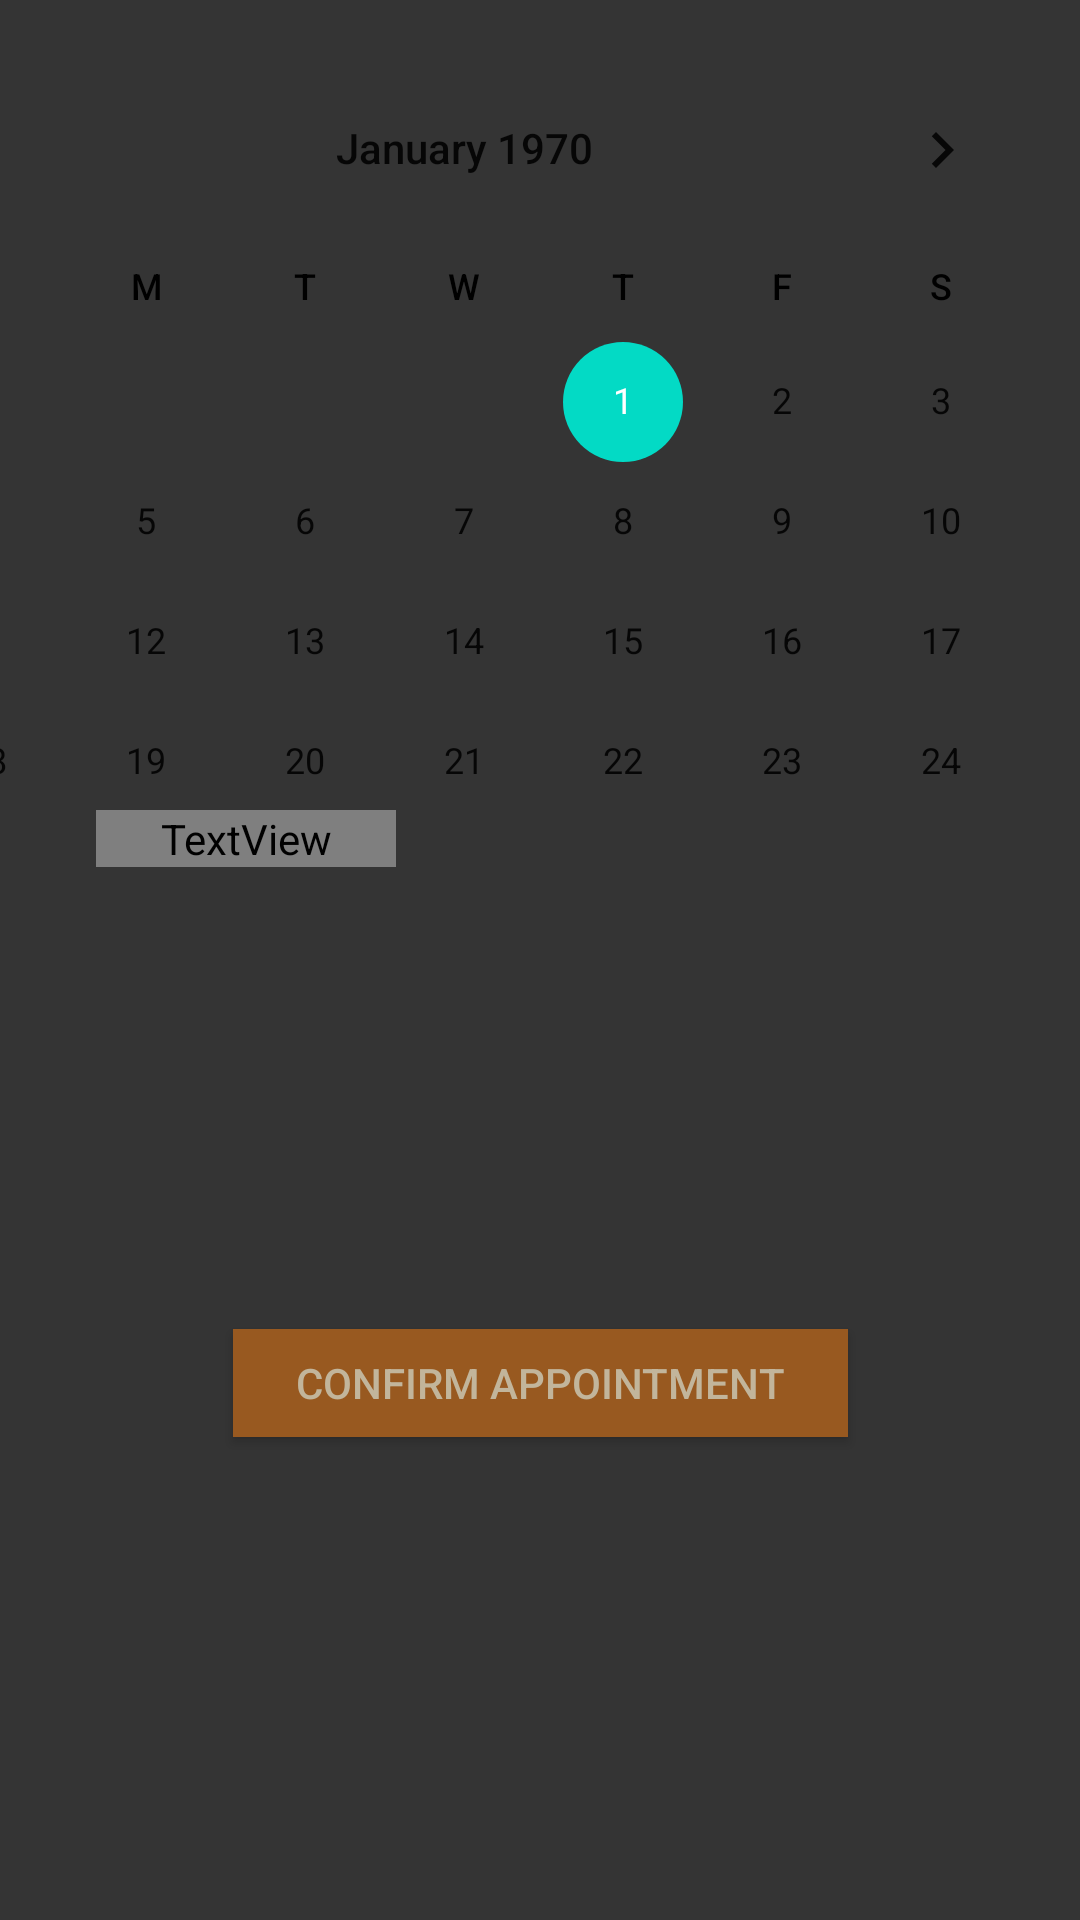

Here is an Android app screen rendered from its layout file. Give the layout XML and the strings, colors and styles it references.
<!-- AndroidManifest.xml: application theme AppTheme -->
<!-- res/layout/calendar.xml -->
<?xml version="1.0" encoding="utf-8"?>
<androidx.constraintlayout.widget.ConstraintLayout xmlns:android="http://schemas.android.com/apk/res/android"
    xmlns:app="http://schemas.android.com/apk/res-auto"
    xmlns:tools="http://schemas.android.com/tools"
    android:layout_width="match_parent"
    android:layout_height="match_parent"
    android:background="#343434">

    <Button
        android:id="@+id/confirmBtn"
        android:layout_width="205dp"
        android:layout_height="36dp"
        android:layout_alignParentBottom="true"
        android:layout_centerHorizontal="true"
        android:layout_marginTop="33dp"
        android:background="#985920"
        android:text="@string/confirm_appt"
        android:textColor="#C2B59B"
        app:layout_constraintEnd_toEndOf="parent"
        app:layout_constraintStart_toStartOf="parent"
        app:layout_constraintTop_toBottomOf="@+id/scrollView2" />

    <CalendarView
        android:id="@+id/calendarView"
        android:layout_width="411dp"
        android:layout_height="246dp"
        android:layout_marginTop="16dp"
        android:focusedMonthDateColor="#FFFFFF"
        android:textColorPrimary="@color/orange"
        android:weekDayTextAppearance="@style/CustomCalendarWeek"
        android:weekNumberColor="#937979"
        android:weekSeparatorLineColor="#FDFCFC"
        app:layout_constraintEnd_toEndOf="parent"
        app:layout_constraintHorizontal_bias="1.0"
        app:layout_constraintStart_toStartOf="parent"
        app:layout_constraintTop_toTopOf="parent" />

    <TextView
        android:id="@+id/dateTextView"
        android:layout_width="100dp"
        android:layout_height="wrap_content"
        android:layout_marginStart="32dp"
        android:layout_marginLeft="32dp"
        android:layout_marginTop="8dp"
        android:text="@string/selected_date"
        android:textColor="@color/tan"
        app:layout_constraintStart_toStartOf="parent"
        app:layout_constraintTop_toBottomOf="@+id/calendarView" />

    <View
        android:id="@+id/divider"
        android:layout_width="409dp"
        android:layout_height="1dp"
        android:layout_marginStart="1dp"
        android:layout_marginLeft="1dp"
        android:layout_marginTop="16dp"
        android:layout_marginEnd="1dp"
        android:layout_marginRight="1dp"
        android:layout_marginBottom="356dp"
        android:background="@color/tan"
        app:layout_constraintBottom_toBottomOf="parent"
        app:layout_constraintEnd_toEndOf="parent"
        app:layout_constraintHorizontal_bias="0.0"
        app:layout_constraintStart_toStartOf="parent"
        app:layout_constraintTop_toBottomOf="@+id/dateTextView"
        app:layout_constraintVertical_bias="0.0" />

    <ScrollView
        android:id="@+id/scrollView2"
        android:layout_width="409dp"
        android:layout_height="102dp"
        android:layout_marginStart="1dp"
        android:layout_marginLeft="1dp"
        android:layout_marginTop="4dp"
        android:layout_marginEnd="1dp"
        android:layout_marginRight="1dp"
        app:layout_constraintEnd_toEndOf="parent"
        app:layout_constraintHorizontal_bias="1.0"
        app:layout_constraintStart_toStartOf="parent"
        app:layout_constraintTop_toBottomOf="@+id/divider">

        <LinearLayout
            android:layout_width="match_parent"
            android:layout_height="wrap_content"
            android:orientation="vertical" />
    </ScrollView>

</androidx.constraintlayout.widget.ConstraintLayout>
<!-- resources referenced by this layout -->
<resources>
  <string name="confirm_appt">Confirm Appointment</string>
  <string name="selected_date">Selected Date</string>
  <style name="CustomCalendarWeek">
          <item name="android:textColor">@color/tan</item>
      </style>
  <style name="AppTheme" parent="Theme.AppCompat.Light.NoActionBar">
          
          <item name="colorPrimary">@color/colorPrimary</item>
          <item name="colorPrimaryDark">@color/colorPrimaryDark</item>
          <item name="colorAccent">@color/colorAccent</item>
      </style>
  <!-- not gathered from this repository: default colours our renderer supplied (Android Studio template values) -->
  <color name="colorPrimary">#FF6200EE</color>
  <color name="colorPrimaryDark">#FF3700B3</color>
  <color name="colorAccent">#FF03DAC5</color>
</resources>
